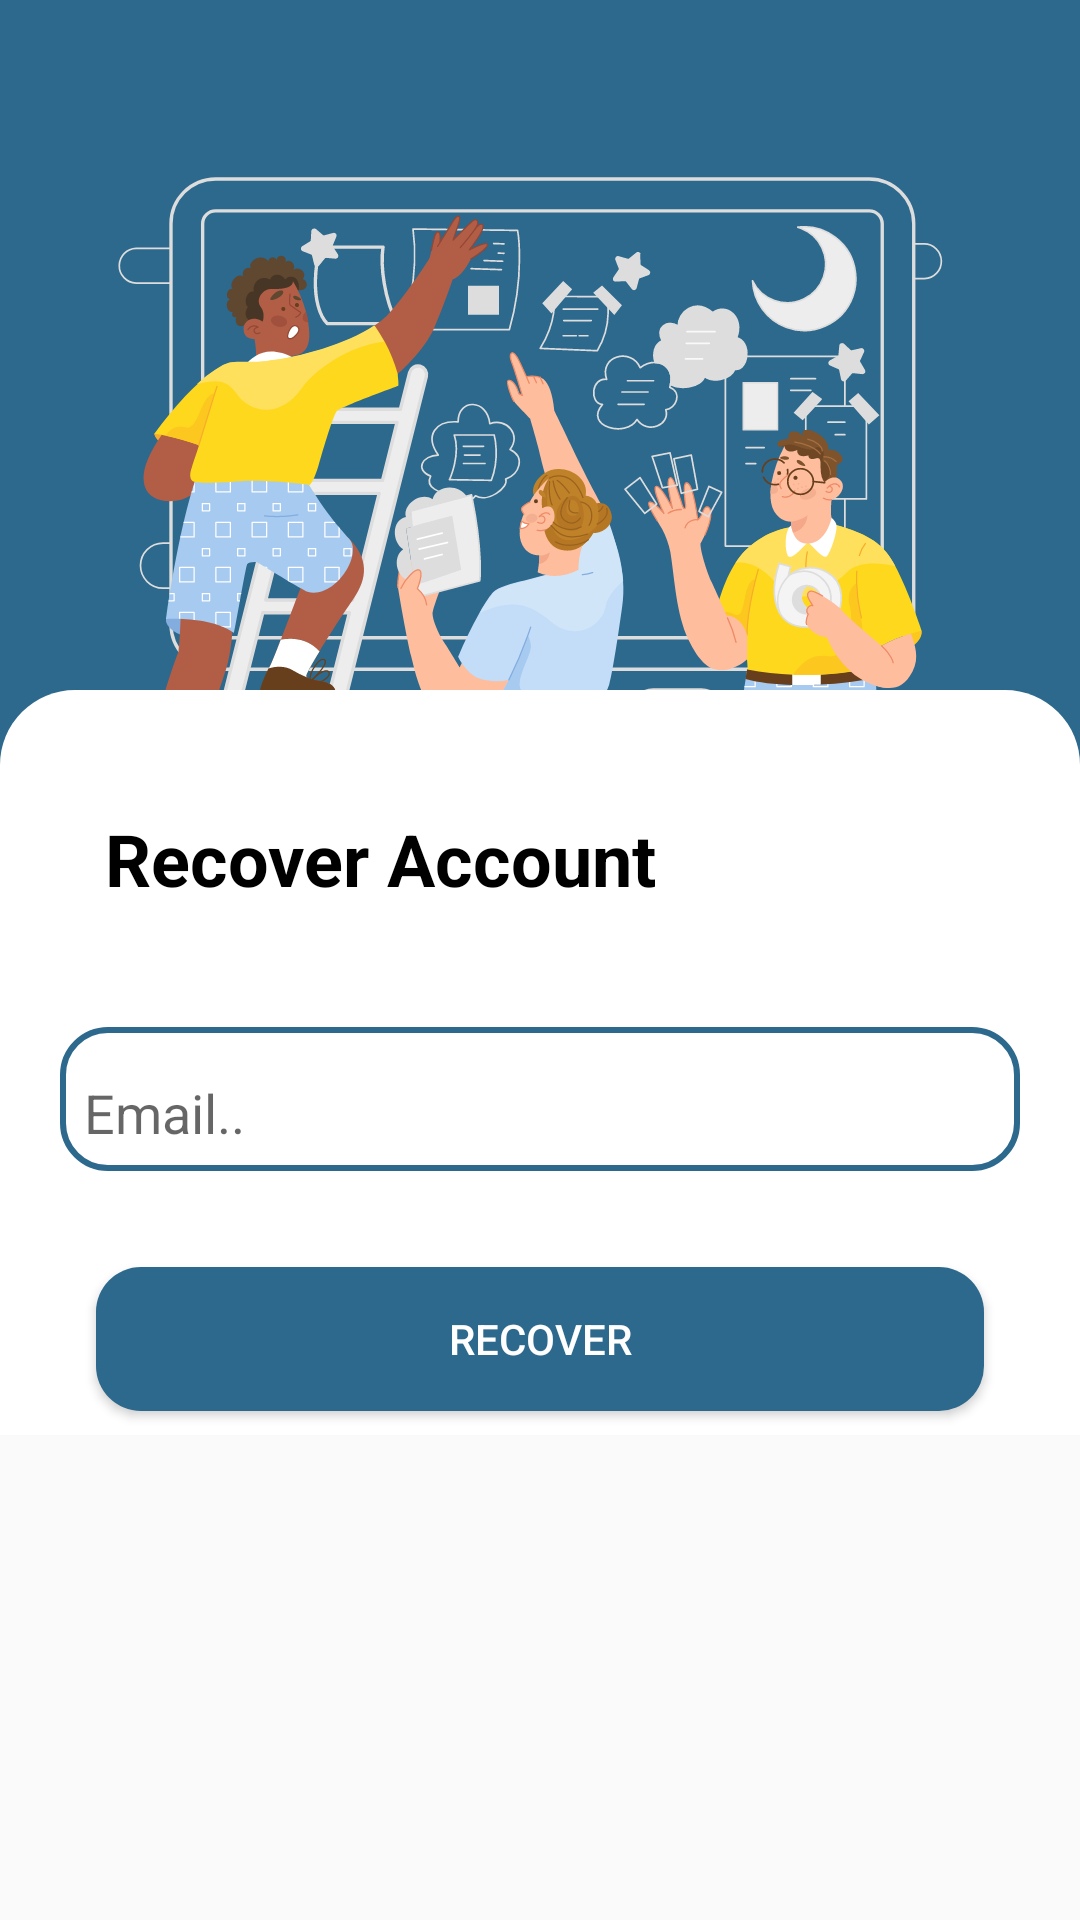

The Android layout XML behind this screen, and the referenced resources:
<!-- AndroidManifest.xml: application theme Theme.BragoProject -->
<!-- res/layout/activity_recover_password.xml -->
<?xml version="1.0" encoding="utf-8"?>
<RelativeLayout xmlns:android="http://schemas.android.com/apk/res/android"
    xmlns:app="http://schemas.android.com/apk/res-auto"
    xmlns:tools="http://schemas.android.com/tools"
    android:id="@+id/rootView"
    android:layout_width="match_parent"
    android:layout_height="match_parent"
    tools:context=".RecoverPassword" >

    <ImageView
        android:layout_width="match_parent"
        android:layout_height="280dp"
        android:src="@color/pool_blue"
        android:contentDescription="@string/blue_background" />

    <ImageView
        android:layout_width="match_parent"
        android:layout_height="250dp"
        android:src="@drawable/secondsetuppage"
        android:layout_marginTop="30dp"
        android:contentDescription="@string/photo_for_recover_account_page" />

    <LinearLayout
        android:layout_width="match_parent"
        android:layout_height="wrap_content"
        android:orientation="vertical"
        android:layout_marginTop="230dp"
        android:background="@drawable/round_edges_page" >

        <LinearLayout
            android:layout_width="match_parent"
            android:layout_height="wrap_content"
            android:orientation="horizontal" >

            <TextView
                android:layout_width="wrap_content"
                android:layout_height="wrap_content"
                android:text="@string/recover_account"
                android:textStyle="bold"
                android:gravity="start"
                android:layout_marginStart="35dp"
                android:layout_marginTop="40dp"
                android:textSize="24sp"
                android:textColor="@color/black" />

            <ImageButton
                android:id="@+id/X_BTN"
                android:layout_width="wrap_content"
                android:layout_height="wrap_content"
                android:src="@drawable/xbutton"
                android:background="?android:attr/selectableItemBackgroundBorderless"
                android:onClick="onBackButtonClick"
                android:layout_marginTop="40dp"
                android:layout_marginStart="144dp"
                android:layout_marginEnd="20dp"
                android:contentDescription="@string/x_image_button_in_login_page_that_leads_back_to_previous_page" />

        </LinearLayout>

        <com.google.android.material.textfield.TextInputLayout
            android:id="@+id/EmailTIL"
            android:layout_width="match_parent"
            android:layout_height="48dp"
            style="@style/EditTextStyle"
            android:layout_marginTop="40dp"
            android:layout_marginHorizontal="20dp"
            android:layout_marginBottom="32dp"
            android:padding="8dp">

            <EditText
                android:id="@+id/EmailET"
                android:layout_width="match_parent"
                android:layout_height="wrap_content"
                android:hint="@string/email"
                android:background="@null"
                android:autofillHints="EmailAddress"
                android:inputType="textEmailAddress" />

        </com.google.android.material.textfield.TextInputLayout>

        <Button
            android:id="@+id/RecoverBTN"
            android:layout_width="match_parent"
            android:layout_height="wrap_content"
            android:text="@string/recover"
            style="@style/FirstButtonStyle"
            android:layout_marginHorizontal="32dp"
            android:layout_marginBottom="8dp"/>

    </LinearLayout>

</RelativeLayout>
<!-- resources referenced by this layout -->
<resources>
  <color name="black">#FF000000</color>
  <color name="pool_blue">#2C698D</color>
  <!-- drawable round_edges_page (drawable) -->
  <?xml version="1.0" encoding="utf-8"?>
  <shape xmlns:android="http://schemas.android.com/apk/res/android" android:shape="rectangle">
      <corners android:topLeftRadius="25dp" android:topRightRadius="25dp"/>
      <solid android:color="@color/white"/>
  </shape>
  <!-- drawable secondsetuppage: vector/xml drawable (drawable, 45586 chars, omitted) -->
  <!-- drawable xbutton: png bitmap (drawable, 588 bytes) -->
  <string name="blue_background">Blue background</string>
  <string name="email">Email..</string>
  <string name="photo_for_recover_account_page">Photo for recover account page</string>
  <string name="recover">Recover</string>
  <string name="recover_account">Recover Account</string>
  <string name="x_image_button_in_login_page_that_leads_back_to_previous_page">X ImageButton in login page that leads back to previous page</string>
  <style name="EditTextStyle" parent="android:Widget.EditText">
          <item name="android:background">@drawable/edittext_layout</item>
          <item name="android:textColor">@color/black</item>
      </style>
  <style name="FirstButtonStyle" parent="Widget.AppCompat.Button">
          <item name="android:background">@drawable/first_button_layout</item>
          <item name="android:textColor">#FFFFFF</item>
      </style>
  <style name="Theme.BragoProject" parent="Theme.AppCompat.Light.NoActionBar" />
  <color name="white">#FFFFFFFF</color>
  <!-- drawable edittext_layout (drawable) -->
  <?xml version="1.0" encoding="utf-8"?>
  <shape xmlns:android="http://schemas.android.com/apk/res/android" android:shape="rectangle">
      <corners android:radius="15dp" />
      <solid android:color="#ffffff" />
      <stroke
          android:width="2dp"
          android:color="@color/pool_blue" />
  </shape>
  <!-- drawable first_button_layout (drawable) -->
  <?xml version="1.0" encoding="utf-8"?>
  <shape xmlns:android="http://schemas.android.com/apk/res/android" android:shape="rectangle">
      <corners android:radius="15dp" />
      <solid android:color="@color/pool_blue"/>
  </shape>
</resources>
